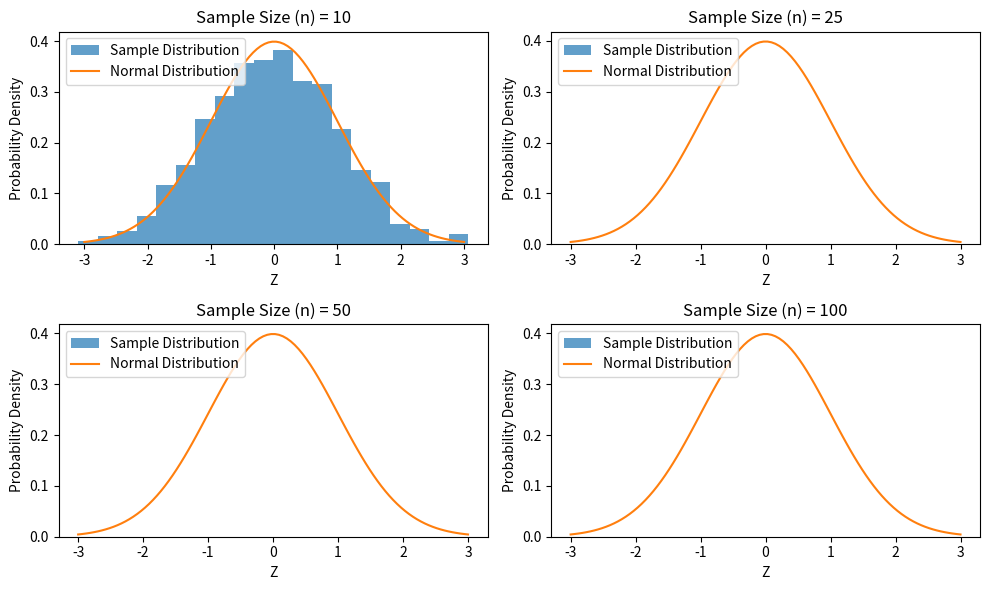

Write Python code to recreate this figure.
import numpy as np
import matplotlib.pyplot as plt

m = 1000
for n in [10, 25, 50, 100]:
    Z = []
    for _ in range(m):
        # Generate n i.i.d. samples from U(0, 1)
        X = np.random.uniform(0, 1, n)

        # Calculate sample mean (Sn)
        Sn = np.sum(X)

        # Calculate standardized value (Z)
        Z.append((Sn - n * 0.5) / (np.sqrt(1 / 12) * np.sqrt(n)))

def normal_pdf(x):
  return (1 / np.sqrt(2 * np.pi)) * np.exp(-x**2 / 2)

x = np.linspace(-3, 3, 100)  # Range for x-axis

plt.figure(figsize=(10, 6))
for i, n in enumerate([10, 25, 50, 100]):
  plt.subplot(2, 2, i + 1)
  plt.hist(Z[m * i: m * (i + 1)], bins=20, density=True, alpha=0.7, label='Sample Distribution')
  plt.plot(x, normal_pdf(x), label='Normal Distribution')
  plt.xlabel('Z')
  plt.ylabel('Probability Density')
  plt.title(f'Sample Size (n) = {n}')
  plt.legend()

plt.tight_layout()
plt.show()